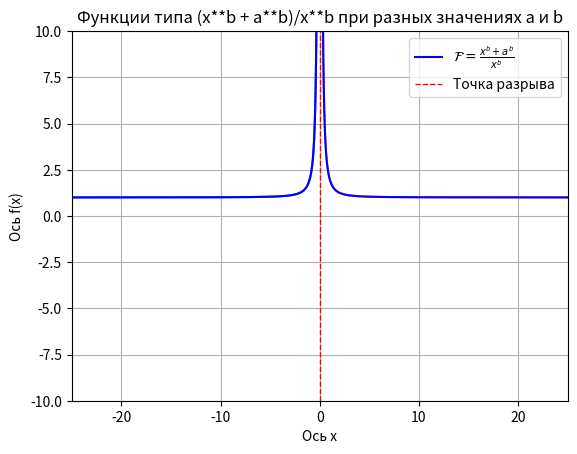

The script that saved this image:
import numpy as np # вводим mathplotlib
import os
from matplotlib import pyplot as plt
p=0
x1 = np.linspace(-25, p - 0.01, 500)
x2 = np.linspace(25, p + 0.01, 500)
a=1
b=2
dir = os.getcwd()
def f(x):
    return (x**b + a**b)/x**b
l1=plt.plot (x1, f(x1))
l2=plt.plot (x2, f(x2))
plt.plot (x1, f(x1), color='blue', label=r"$\mathcal{F} = \frac{x^b+a^b}{x^b}$")
plt.plot (x2, f(x2), color='blue')
plt.axvline(p, color='red', linestyle='--', label='Точка разрыва', linewidth=1)
plt.xlabel('Ось х')
plt.ylabel('Ось f(x)')
plt.grid(True)
plt.legend()
plt.xlim(-25,25)
plt.ylim(-10,10)
plt.title('Функции типа (x**b + a**b)/x**b при разных значениях a и b')
plt.show()
plt.savefig(dir + '/zadanie9_3', dpi=300)